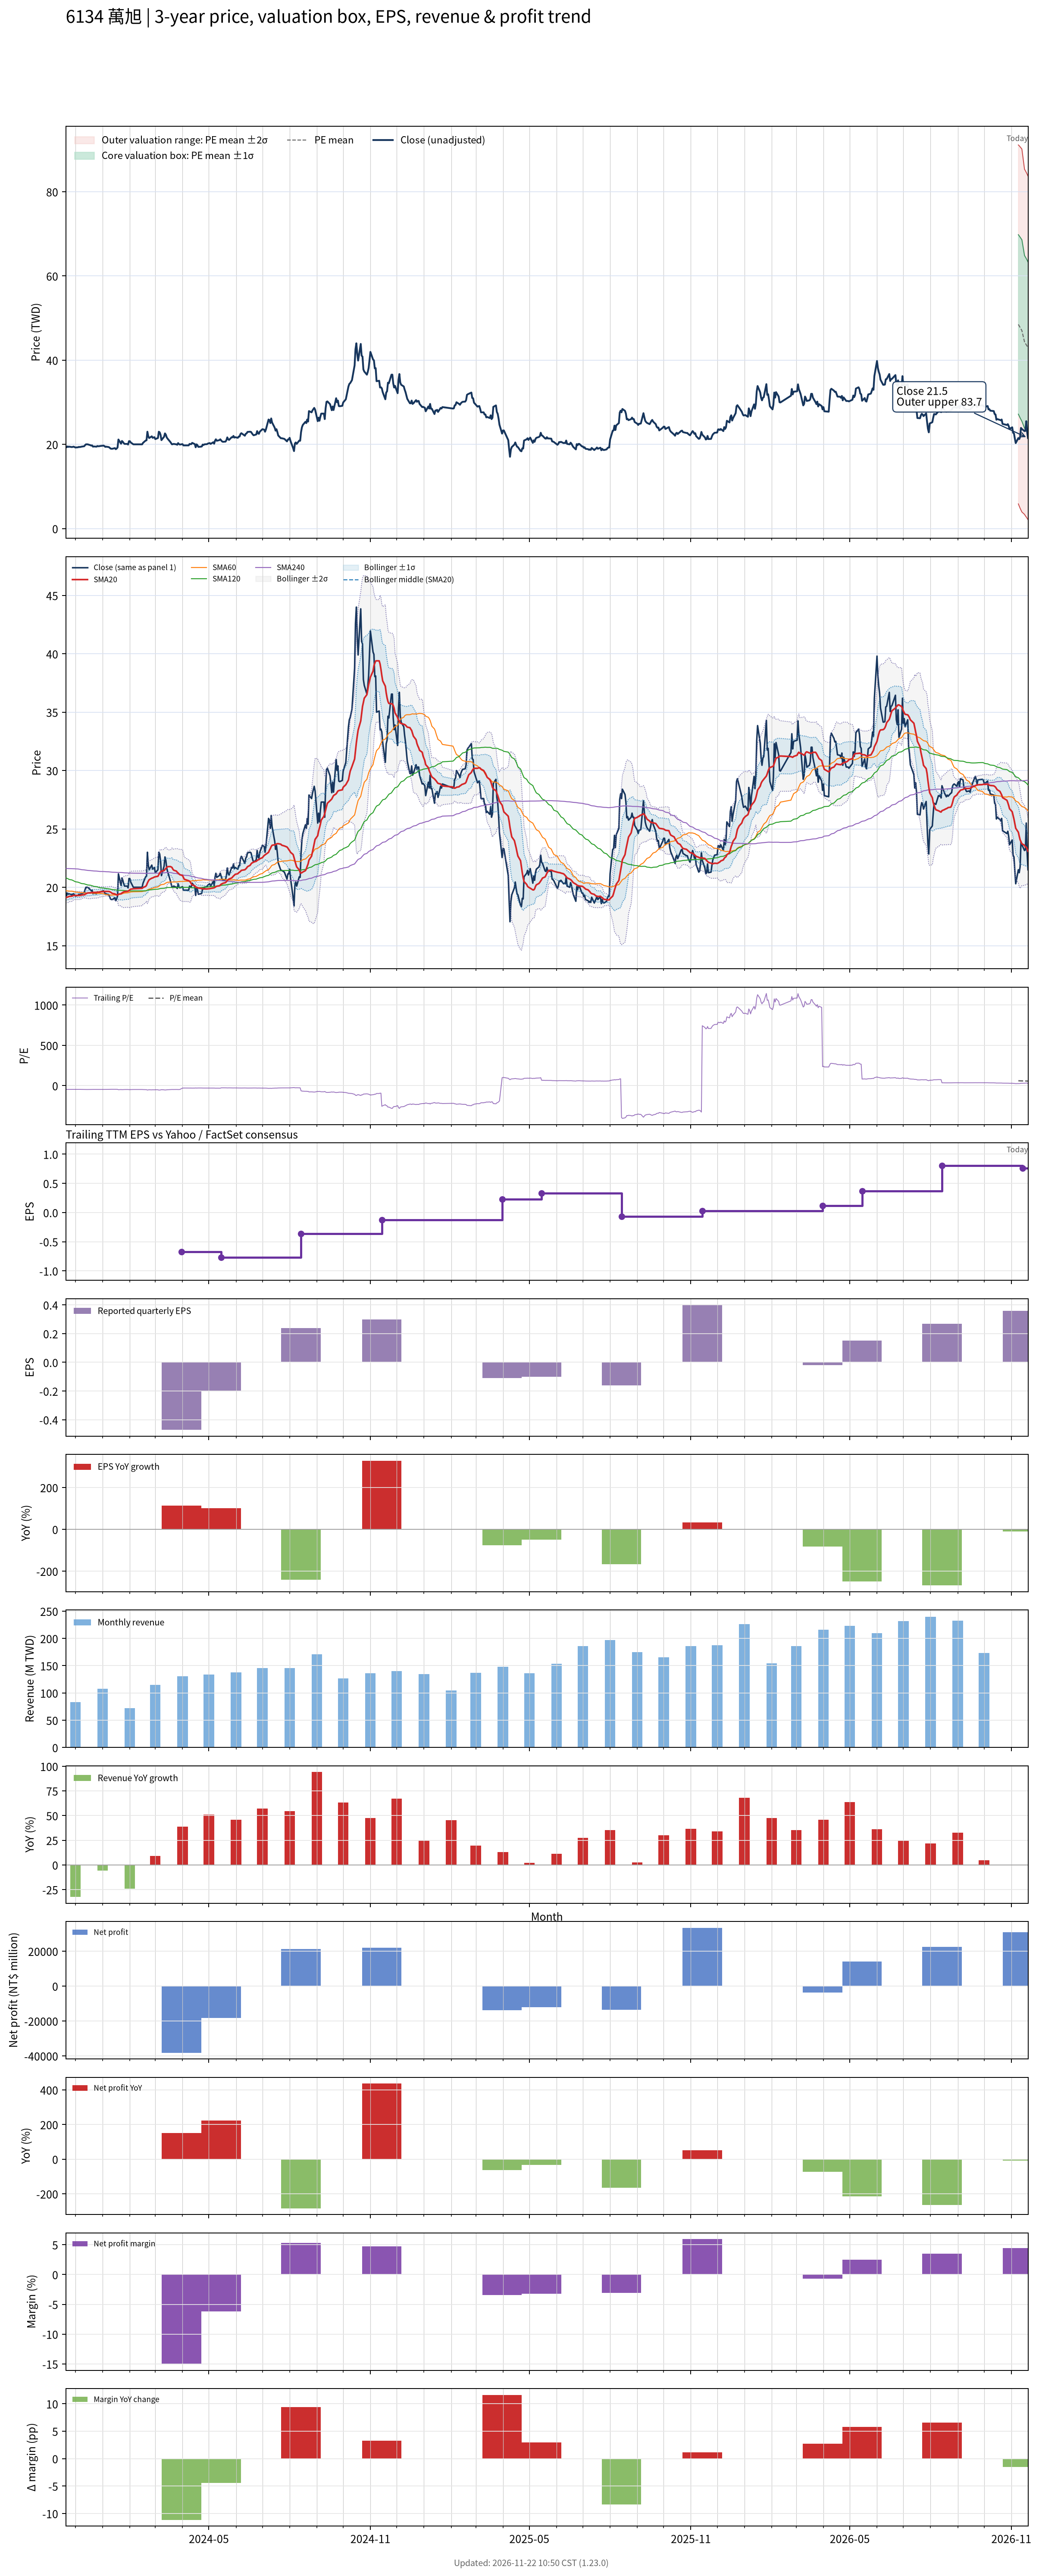

Source data for this figure (header and first rows):
# chart-version: skill-stock-dynamic-val…
date, close, available_date, period_end, eps, ttm_eps, pe, pe_mean, pe_std, price_m2, price_m1, price_mean, price_p1, price_p2, forward_eps, forward_pe, forward_pe_mean, forward_pe_std, forward_price_m2, forward_price_m1, forward_price_mean, forward_price_p1, forward_price_p2, sma20
2023-11-20, 19.6, 2023-11-14, 2023-09-30, 0.07, -0.42, -46.67, , , , , , , , , , , , , , , , , 19.12
2023-11-21, 19.3, 2023-11-14, 2023-09-30, 0.07, -0.42, -45.95, , , , , , , , , , , , , , , , , 19.14
2023-11-22, 19.5, 2023-11-14, 2023-09-30, 0.07, -0.42, -46.43, , , , , , , , , , , , , , , , , 19.16
2023-11-23, 19.4, 2023-11-14, 2023-09-30, 0.07, -0.42, -46.19, , , , , , , , , , , , , , , , , 19.19
2023-11-24, 19.45, 2023-11-14, 2023-09-30, 0.07, -0.42, -46.31, , , , , , , , , , , , , , , , , 19.22
2023-11-27, 19.35, 2023-11-14, 2023-09-30, 0.07, -0.42, -46.07, , , , , , , , , , , , , , , , , 19.24
2023-11-28, 19.4, 2023-11-14, 2023-09-30, 0.07, -0.42, -46.19, , , , , , , , , , , , , , , , , 19.27
2023-11-29, 19.45, 2023-11-14, 2023-09-30, 0.07, -0.42, -46.31, , , , , , , , , , , , , , , , , 19.3
2023-11-30, 19.35, 2023-11-14, 2023-09-30, 0.07, -0.42, -46.07, , , , , , , , , , , , , , , , , 19.3
2023-12-01, 19.25, 2023-11-14, 2023-09-30, 0.07, -0.42, -45.83, , , , , , , , , , , , , , , , , 19.3
2023-12-04, 19.3, 2023-11-14, 2023-09-30, 0.07, -0.42, -45.95, , , , , , , , , , , , , , , , , 19.3
2023-12-05, 19.4, 2023-11-14, 2023-09-30, 0.07, -0.42, -46.19, , , , , , , , , , , , , , , , , 19.3
2023-12-06, 19.35, 2023-11-14, 2023-09-30, 0.07, -0.42, -46.07, , , , , , , , , , , , , , , , , 19.3
2023-12-07, 19.4, 2023-11-14, 2023-09-30, 0.07, -0.42, -46.19, , , , , , , , , , , , , , , , , 19.31
2023-12-08, 19.45, 2023-11-14, 2023-09-30, 0.07, -0.42, -46.31, , , , , , , , , , , , , , , , , 19.34
2023-12-11, 19.55, 2023-11-14, 2023-09-30, 0.07, -0.42, -46.55, , , , , , , , , , , , , , , , , 19.36
2023-12-12, 19.8, 2023-11-14, 2023-09-30, 0.07, -0.42, -47.14, , , , , , , , , , , , , , , , , 19.4
2023-12-13, 20, 2023-11-14, 2023-09-30, 0.07, -0.42, -47.62, , , , , , , , , , , , , , , , , 19.45
2023-12-14, 20, 2023-11-14, 2023-09-30, 0.07, -0.42, -47.62, , , , , , , , , , , , , , , , , 19.48
2023-12-15, 20, 2023-11-14, 2023-09-30, 0.07, -0.42, -47.62, , , , , , , , , , , , , , , , , 19.52
2023-12-18, 19.8, 2023-11-14, 2023-09-30, 0.07, -0.42, -47.14, , , , , , , , , , , , , , , , , 19.52
2023-12-19, 19.7, 2023-11-14, 2023-09-30, 0.07, -0.42, -46.9, , , , , , , , , , , , , , , , , 19.55
2023-12-20, 19.75, 2023-11-14, 2023-09-30, 0.07, -0.42, -47.02, , , , , , , , , , , , , , , , , 19.56
2023-12-21, 19.45, 2023-11-14, 2023-09-30, 0.07, -0.42, -46.31, , , , , , , , , , , , , , , , , 19.56
2023-12-22, 19.5, 2023-11-14, 2023-09-30, 0.07, -0.42, -46.43, , , , , , , , , , , , , , , , , 19.56
2023-12-25, 19.45, 2023-11-14, 2023-09-30, 0.07, -0.42, -46.31, , , , , , , , , , , , , , , , , 19.57
2023-12-26, 19.6, 2023-11-14, 2023-09-30, 0.07, -0.42, -46.67, , , , , , , , , , , , , , , , , 19.58
2023-12-27, 19.55, 2023-11-14, 2023-09-30, 0.07, -0.42, -46.55, , , , , , , , , , , , , , , , , 19.58
2023-12-28, 19.55, 2023-11-14, 2023-09-30, 0.07, -0.42, -46.55, , , , , , , , , , , , , , , , , 19.59
2023-12-29, 19.6, 2023-11-14, 2023-09-30, 0.07, -0.42, -46.67, , , , , , , , , , , , , , , , , 19.61
2024-01-02, 19.7, 2023-11-14, 2023-09-30, 0.07, -0.42, -46.9, , , , , , , , , , , , , , , , , 19.63
2024-01-03, 19.6, 2023-11-14, 2023-09-30, 0.07, -0.42, -46.67, , , , , , , , , , , , , , , , , 19.64
2024-01-04, 19.4, 2023-11-14, 2023-09-30, 0.07, -0.42, -46.19, , , , , , , , , , , , , , , , , 19.64
2024-01-05, 19.45, 2023-11-14, 2023-09-30, 0.07, -0.42, -46.31, , , , , , , , , , , , , , , , , 19.64
2024-01-08, 19.35, 2023-11-14, 2023-09-30, 0.07, -0.42, -46.07, , , , , , , , , , , , , , , , , 19.64
2024-01-09, 19.2, 2023-11-14, 2023-09-30, 0.07, -0.42, -45.71, , , , , , , , , , , , , , , , , 19.62
2024-01-10, 19, 2023-11-14, 2023-09-30, 0.07, -0.42, -45.24, , , , , , , , , , , , , , , , , 19.58
2024-01-11, 18.95, 2023-11-14, 2023-09-30, 0.07, -0.42, -45.12, , , , , , , , , , , , , , , , , 19.53
2024-01-12, 18.95, 2023-11-14, 2023-09-30, 0.07, -0.42, -45.12, , , , , , , , , , , , , , , , , 19.48
2024-01-15, 19.1, 2023-11-14, 2023-09-30, 0.07, -0.42, -45.48, , , , , , , , , , , , , , , , , 19.43
2024-01-16, 18.85, 2023-11-14, 2023-09-30, 0.07, -0.42, -44.88, , , , , , , , , , , , , , , , , 19.39
2024-01-17, 19, 2023-11-14, 2023-09-30, 0.07, -0.42, -45.24, , , , , , , , , , , , , , , , , 19.35
2024-01-18, 19.25, 2023-11-14, 2023-09-30, 0.07, -0.42, -45.83, , , , , , , , , , , , , , , , , 19.32
2024-01-19, 21.15, 2023-11-14, 2023-09-30, 0.07, -0.42, -50.36, , , , , , , , , , , , , , , , , 19.41
2024-01-22, 20.15, 2023-11-14, 2023-09-30, 0.07, -0.42, -47.98, , , , , , , , , , , , , , , , , 19.44
2024-01-23, 20.8, 2023-11-14, 2023-09-30, 0.07, -0.42, -49.52, , , , , , , , , , , , , , , , , 19.51
2024-01-24, 20.6, 2023-11-14, 2023-09-30, 0.07, -0.42, -49.05, , , , , , , , , , , , , , , , , 19.56
2024-01-25, 20.3, 2023-11-14, 2023-09-30, 0.07, -0.42, -48.33, , , , , , , , , , , , , , , , , 19.6
2024-01-26, 20.1, 2023-11-14, 2023-09-30, 0.07, -0.42, -47.86, , , , , , , , , , , , , , , , , 19.62
2024-01-29, 20.1, 2023-11-14, 2023-09-30, 0.07, -0.42, -47.86, , , , , , , , , , , , , , , , , 19.65
2024-01-30, 19.95, 2023-11-14, 2023-09-30, 0.07, -0.42, -47.5, , , , , , , , , , , , , , , , , 19.66
2024-01-31, 20.75, 2023-11-14, 2023-09-30, 0.07, -0.42, -49.4, , , , , , , , , , , , , , , , , 19.72
2024-02-01, 20.75, 2023-11-14, 2023-09-30, 0.07, -0.42, -49.4, , , , , , , , , , , , , , , , , 19.79
2024-02-02, 20.45, 2023-11-14, 2023-09-30, 0.07, -0.42, -48.69, , , , , , , , , , , , , , , , , 19.84
2024-02-05, 20, 2023-11-14, 2023-09-30, 0.07, -0.42, -47.62, , , , , , , , , , , , , , , , , 19.87
2024-02-15, 20, 2023-11-14, 2023-09-30, 0.07, -0.42, -47.62, , , , , , , , , , , , , , , , , 19.91
2024-02-16, 20.35, 2023-11-14, 2023-09-30, 0.07, -0.42, -48.45, , , , , , , , , , , , , , , , , 19.98
2024-02-19, 20.9, 2023-11-14, 2023-09-30, 0.07, -0.42, -49.76, , , , , , , , , , , , , , , , , 20.07
2024-02-20, 20.95, 2023-11-14, 2023-09-30, 0.07, -0.42, -49.88, , , , , , , , , , , , , , , , , 20.18
... 669 more rows
